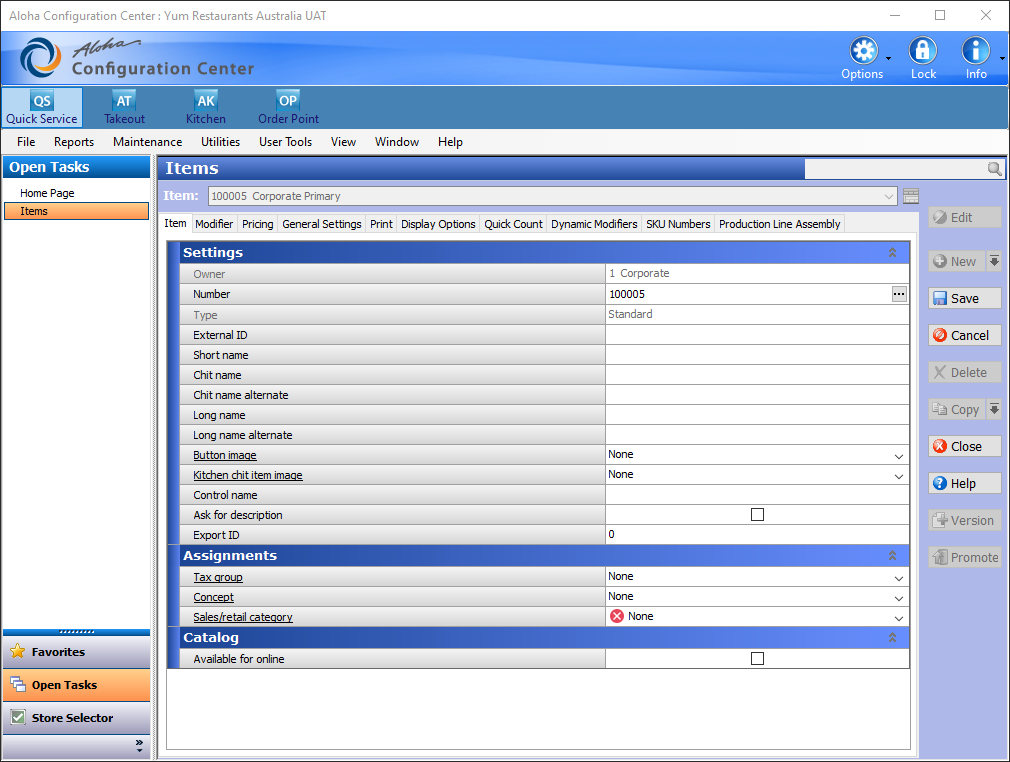
Task: Robotic Enterprise Framework
Workflow: Modifier_Tab

Step 1: Use Application: Aloha Configuration Center : Yum Restaurants Australia UAT on 'MainForm' (aemshell.exe)

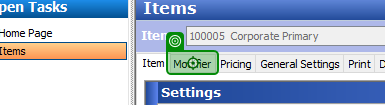
Step 2: click on 'Modifier'

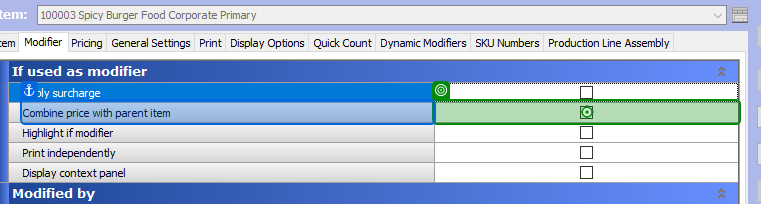
Step 3: click on 'Combine price'

Step 4: Cell 'Combine price' (same screen as step 3)

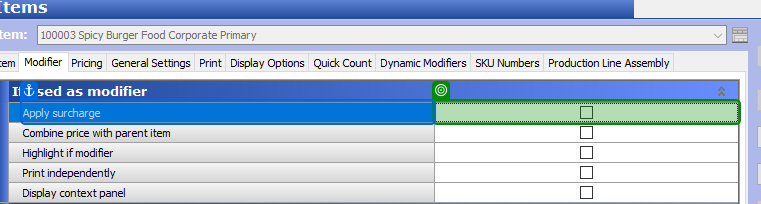
Step 5: get-text from 'Apply surcharge'

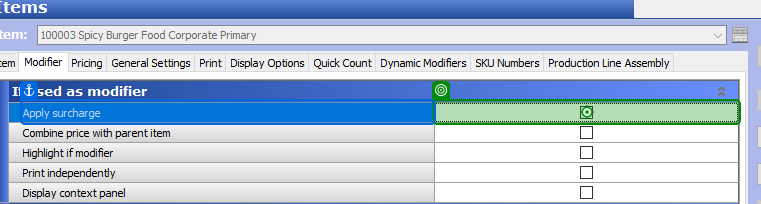
Step 6 [then]: click on 'Apply surcharge'

Step 7: Cell 'Apply surcharge' (same screen as step 6)

Step 8 [then]: click on 'Apply surcharge' (same screen as step 6)

Step 9: Cell 'Apply surcharge' (same screen as step 6)

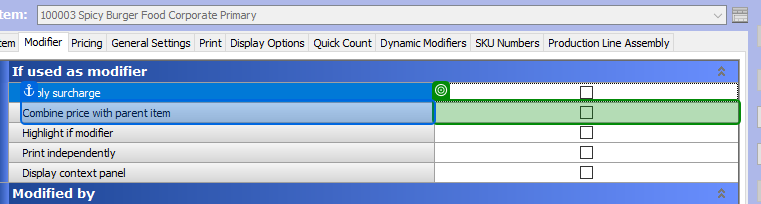
Step 10: get-text from 'Combine price'

Step 11 [then]: click on 'Combine price' (same screen as step 3)

Step 12: Cell 'Combine price' (same screen as step 3)

Step 13 [then]: click on 'Combine price' (same screen as step 3)

Step 14: Cell 'Combine price' (same screen as step 3)

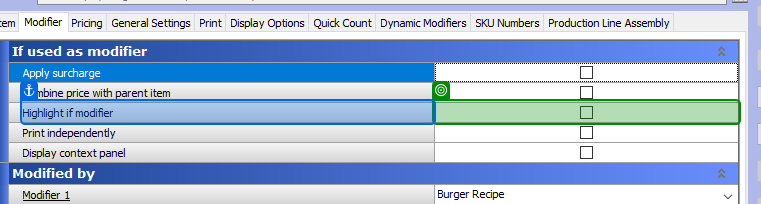
Step 15: get-text from 'Highlight if modifier'

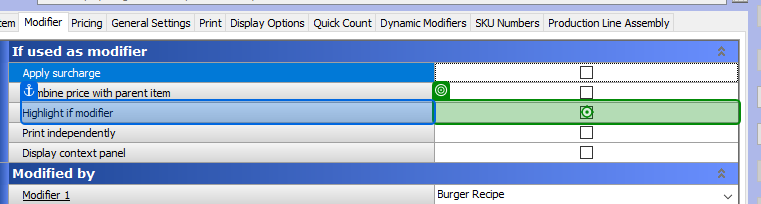
Step 16 [then]: click on 'Highlight if modifier'

Step 17: Cell 'Highlight if modifier' (same screen as step 16)

Step 18 [then]: click on 'Highlight if modifier' (same screen as step 16)

Step 19: Cell 'Highlight if modifier' (same screen as step 16)

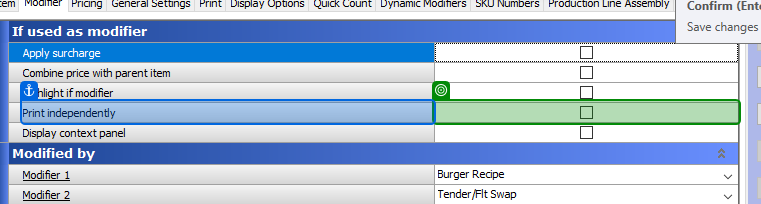
Step 20: get-text from 'Print independently'

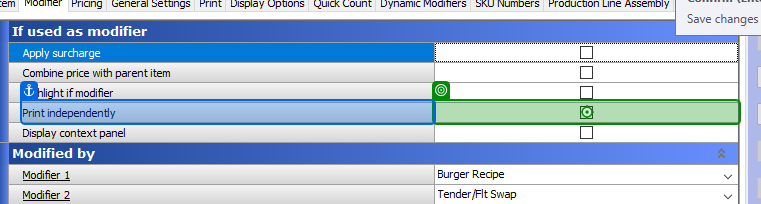
Step 21 [then]: click on 'Print independently'

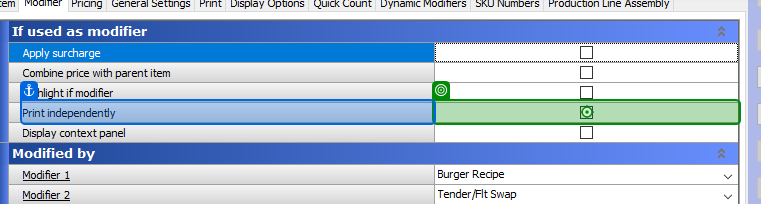
Step 22: Cell 'Print independently'

Step 23 [then]: click on 'Print independently' (same screen as step 21)

Step 24: Cell 'Print independently' (same screen as step 22)

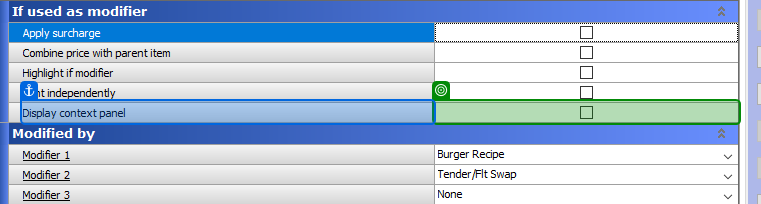
Step 25: get-text from 'Display context panel'

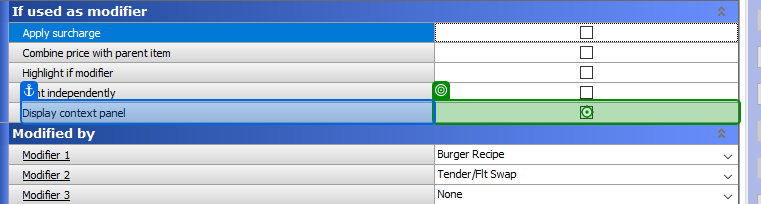
Step 26 [then]: click on 'Display context panel'

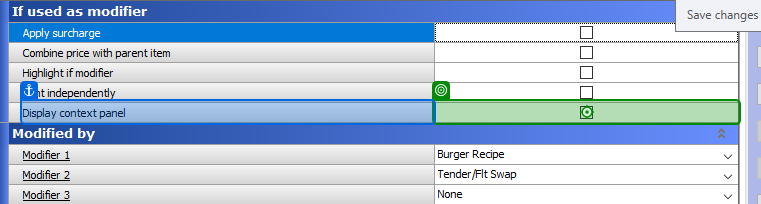
Step 27: Cell 'Display context panel'

Step 28 [then]: click on 'Display context panel' (same screen as step 26)

Step 29: Cell 'Display context panel' (same screen as step 27)

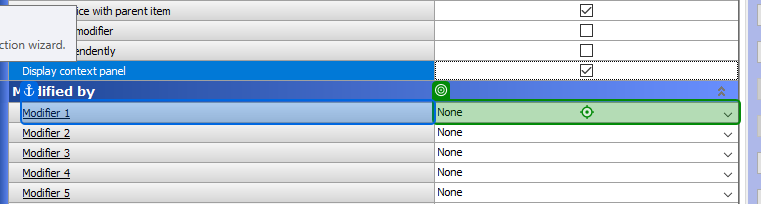
Step 30 [then]: type "[Modifier1+"[k(enter)]"]" into 'None'

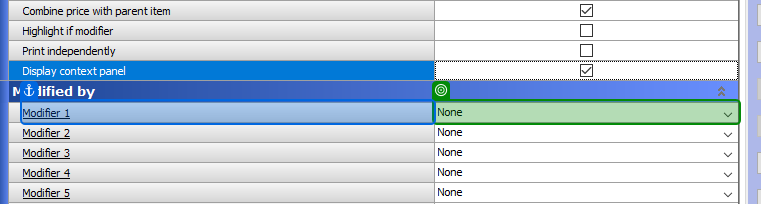
Step 31: type a value into 'Modify 6 Fillet Pcs'

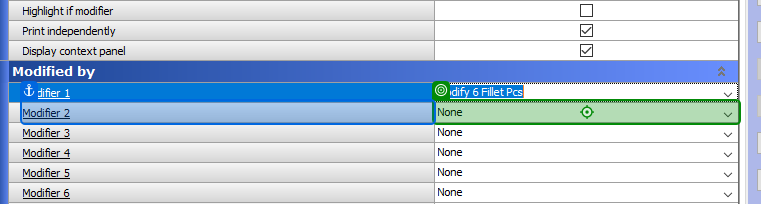
Step 32 [then]: type "[Modifier2+"[k(enter)]"]" into 'Modifier 2'

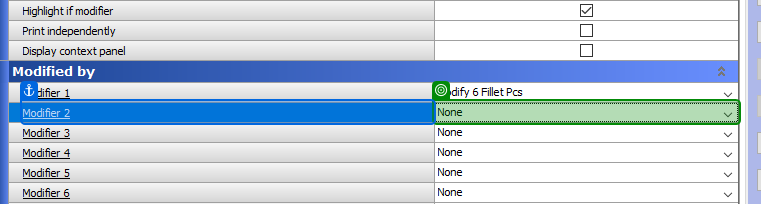
Step 33: type a value into 'Modifier 2'

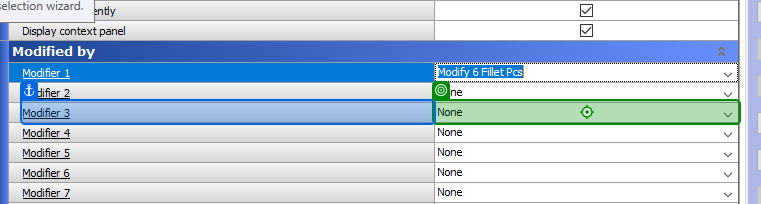
Step 34 [then]: type "[Modifier3+"[k(enter)]"]" into 'Modifier 3'

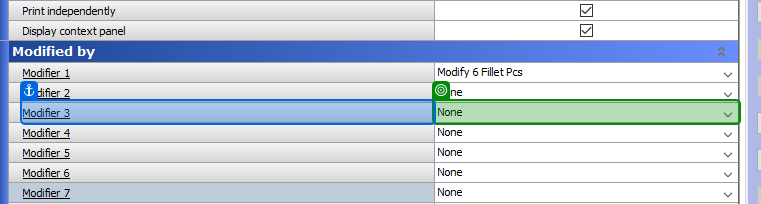
Step 35: type a value into 'Modifier 3'

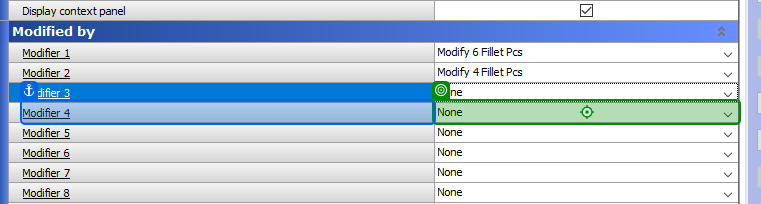
Step 36 [then]: type "[Modifier4 +"[k(enter)]"]" into 'Modifier 4'

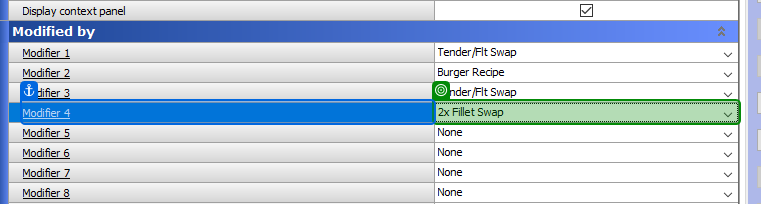
Step 37: type a value into 'Modifier 4'

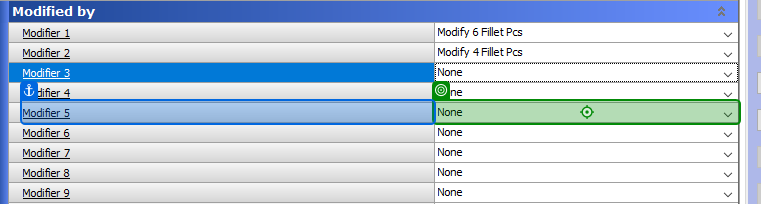
Step 38 [then]: type "[Modifier5 +"[k(enter)]"]" into 'Modifier 5'

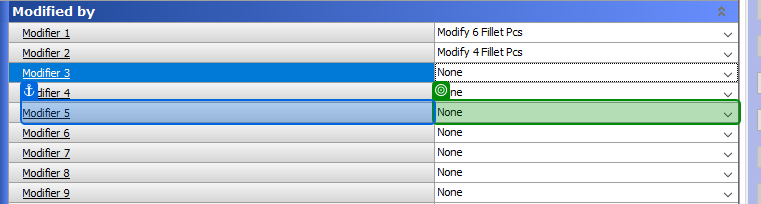
Step 39: type a value into 'Modifier 5'